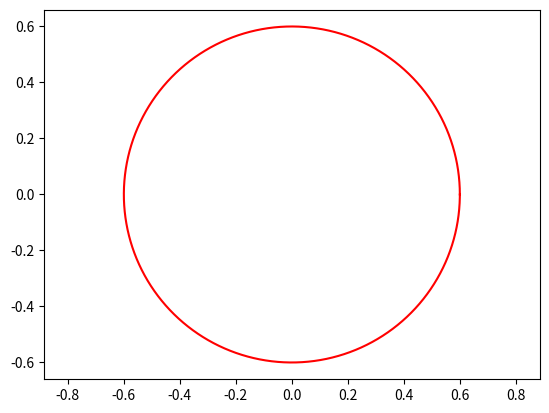

Python code for this plot: (Note: this script raises an exception after producing the figure.)
import numpy as np
from scipy import integrate
from scipy.integrate import quad
from scipy import optimize
from scipy.interpolate import interp1d
import time
from matplotlib.path import Path
import matplotlib as mpl
import matplotlib.pyplot as plt
# from mpl_toolkits.mplot3d import Axes3D
# ax = plt.figure().add_subplot(111, projection='3d')


# generate the CCT path that is used in project-rat 


# calculate the area of the CCT former 
def polygon_area(vertices):
    n = len(vertices)
    area = 0.0
    for i in range(n):
        j = (i + 1) % n
        xi, yi = vertices[i]
        xj, yj = vertices[j]
        area += (xi * yj) - (xj * yi)
    return abs(area) / 2.0



# inner CCT former
rho_1 = 0.6
N = int(1e4)
theta_array = 2*np.pi*np.arange(N)/N

vertices_1 = []
for i in range(N):
    z = rho_1 * np.exp(1j * theta_array[i])
    z_eta = z # conformal mapping
    vertices_1.append([z_eta.real, z_eta.imag])
vertices_1 = np.array(vertices_1)

area_total = polygon_area(vertices_1)
print("Total area is:", area_total)
plt.plot(vertices_1[:, 0], vertices_1[:, 1], color="r")
plt.axis("equal")
plt.show()

pitch = 0.12 # the pitch of the CCT dipole coil
Amp1 = 0.9 # the amplitude of the CCT dipole coil
theta_array = np.linspace(-100*np.pi, 100*np.pi, 1+40*2000) # 100 turns
res = []
scalar_coeff_1 = 1/np.sqrt(area_total) # normalize the area to 1
for theta in theta_array:
    z = rho_1 * np.exp(1j * theta)
    z_eta = z*scalar_coeff_1 # conformal mapping
    x_cor = z_eta.real + 1.7500
    y_cor = z_eta.imag
    z_cor = np.sin(1*theta)*Amp1 + pitch*(theta/2/np.pi)
    xyz_cor = np.array([x_cor, y_cor, z_cor])
    direction = np.array([-rho_1*np.sin(1*theta)*scalar_coeff_1,\
                          rho_1*np.cos(1*theta)*scalar_coeff_1,\
                          1*np.cos(1*theta)*Amp1+pitch*(1/2/np.pi)])
    direction = direction/np.linalg.norm(direction)
    norm_vec1 = [-rho_1*np.cos(1*theta),\
                -rho_1*np.sin(1*theta),\
                0]
    norm_vec1 = norm_vec1 / np.linalg.norm(norm_vec1)
    res.append(np.hstack((xyz_cor, direction, norm_vec1)))
    # In project-rat, the path needs 3*3 Coordinates: 
    # Central Coordinates of Current Element;
    # Its Direction Vector;
    # One Normal Vector.
res = np.array(res)
# from mpl_toolkits.mplot3d import Axes3D
# fig = plt.figure()
# ax = fig.add_subplot(111, projection='3d')
# ax.scatter(res[:, 0],res[:, 1], res[:, 2], c='r', marker='o')
# plt.show()
file_name = "./Circular_cross_one_turn/" +"level1.txt"
np.savetxt(file_name, res, delimiter="    ")



# outer CCT former, repeate the above precedure
pitch = 0.12
Amp1 = -0.9
theta_array = np.linspace(-100*np.pi, 100*np.pi, 1+40*2000)
res = []
scalar_coeff_1 = 1.05/np.sqrt(area_total) # normalize the former area to 1.05^2
for theta in theta_array:
    z = rho_1 * np.exp(1j * theta)
    z_eta = z*scalar_coeff_1 # conformal mapping
    x_cor = z_eta.real + 1.7500
    y_cor = z_eta.imag
    z_cor = np.sin(1*theta)*Amp1 + pitch*(theta/2/np.pi)
    xyz_cor = np.array([x_cor, y_cor, z_cor])
    direction = np.array([-rho_1*np.sin(1*theta)*scalar_coeff_1,\
                          rho_1*np.cos(1*theta)*scalar_coeff_1,\
                          1*np.cos(1*theta)*Amp1+pitch*(1/2/np.pi)])
    direction = direction/np.linalg.norm(direction)
    norm_vec1 = [-rho_1*np.cos(1*theta),\
                -rho_1*np.sin(1*theta),\
                0]
    norm_vec1 = norm_vec1 / np.linalg.norm(norm_vec1)
    res.append(np.hstack((xyz_cor, direction, norm_vec1)))
    # In project-rat, the path needs 3*3 Coordinates: 
    # Central Coordinates of Current Element;
    # Its Direction Vector;
    # One Normal Vector.
res = np.array(res)
file_name = "./Circular_cross_one_turn/" +"level2.txt"
np.savetxt(file_name, res, delimiter="    ")
